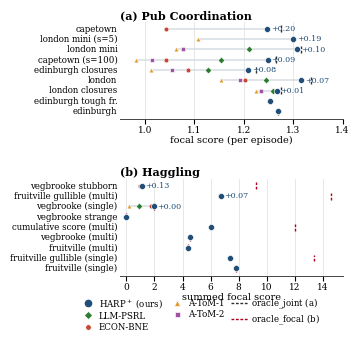

The matplotlib source for this figure:
#!/usr/bin/env python3
"""Figure 2 v10: dense per-config strip plot, all methods.

Pub values for A-ToM-1/A-ToM-2/LLM-PSRL decoded from the v8 radar PDF
by per-axis affine inversion anchored on PACT+/best-baseline/oracle
(lstsq residual <= 0.003). Haggling panel is focal-sum (the metric the
radar actually plotted, verified by tie geometry); cells not
recoverable from the radar are omitted and listed in MISSING.
Family palette follows Fig. 3: blue Bayesian, green LLM-PSRL,
warm LLM-coordination, dark oracle reference.
"""
import matplotlib.pyplot as plt
import matplotlib as mpl
import numpy as np
from matplotlib.lines import Line2D

mpl.rcParams.update({
    'font.size': 7.5, 'axes.linewidth': 0.7,
    'font.family': ['DejaVu Serif'], 'mathtext.fontset': 'dejavuserif',
    'axes.spines.top': False, 'axes.spines.right': False,
    'svg.fonttype': 'none', 'pdf.fonttype': 42,
})

C = {'PACT+': '#1F4E79', 'ECON-BNE': '#C34936', 'A-ToM-1': '#E29A2E',
     'A-ToM-2': '#A152A3', 'LLM-PSRL': '#2D7C31', 'Oracle': '#AF001F'}
MK = {'ECON-BNE': 'o', 'A-ToM-1': '^', 'A-ToM-2': 's', 'LLM-PSRL': 'D'}

# ---- Pub Coordination (focal score) --------------------------------------
# cfg: [PACT+, ECON, AToM1, AToM2, PSRL, Oracle]  None = unavailable
pub = {
 'london mini':        [1.3083, 1.0764, 1.064, 1.077, 1.211, 1.3167],
 'capetown (s=100)':   [1.2483, 1.0423, 0.983, 1.014, 1.155, 1.2651],
 'capetown':           [1.2472, 1.0439, None, None, None, 1.2759],
 'london mini (s=5)':  [1.3000, None, 1.1083, None, None, 1.3000],
 'edinburgh closures': [1.2083, 1.0865, 1.013, 1.055, 1.127, 1.2257],
 'london':             [1.3167, 1.2017, 1.154, 1.192, 1.245, 1.3354],
 'london closures':    [1.2667, 1.2349, 1.224, 1.235, 1.260, 1.2750],
 'edinburgh':          [1.2700, None, 1.2700, 1.270, 1.270, 1.2700],
 'edinburgh tough fr.':[1.2533, None, 1.2533, 1.253, 1.253, 1.2533],
}
# ---- Haggling (summed focal score) ---------------------------------------
# last entry: TRUE oracle_focal (exact full-information argmax, 30 seeds)
hag = {
 'vegbrooke (single)':          [1.9833, 1.7333, 0.217, 1.983, 0.900, 1.9833],
 'vegbrooke stubborn':          [1.1000, 0.9667, None, None, None, 9.2667],
 'fruitville gullible (multi)': [6.7667, 6.7000, None, None, None, 14.600],
 'fruitville (single)':         [7.8222, 7.8222, 7.822, 7.822, None, 7.8222],
 'fruitville gullible (single)':[7.4000, 7.4000, None, 7.400, 7.400, 13.400],
 'fruitville (multi)':          [4.4000, 4.4000, None, 4.400, 4.400, 4.4000],
 'vegbrooke (multi)':           [4.5500, 4.5500, None, 4.550, 4.550, 4.5500],
 'cumulative score (multi)':    [6.0000, 6.0000, None, 6.000, 6.000, 12.000],
 'vegbrooke strange':           [0.0000, 0.0000, None, 0.000, 0.000, 0.0000],
}

def margin(row):
    base = [v for v in row[1:5] if v is not None]
    return row[0] - max(base) if base else 0.0

pub_rows = sorted(pub.items(), key=lambda kv: margin(kv[1]))
hag_rows = sorted(hag.items(), key=lambda kv: margin(kv[1]))

fig, (ax1, ax2) = plt.subplots(
    2, 1, figsize=(3.45, 3.30),
    gridspec_kw={'height_ratios': [1, 1], 'hspace': 0.62})

def panel(ax, rows, oracle_col, xlab, xlim, annfmt, annpad, ocolor=C['Oracle']):
    n = len(rows)
    for y, (cfg, row) in enumerate(rows):
        vals = [v for v in row[:5] if v is not None]
        ax.plot([min(vals), max(vals)], [y, y], color='#D5DCE2', lw=1.1,
                zorder=1)
        for m, v in zip(['ECON-BNE','A-ToM-1','A-ToM-2','LLM-PSRL'], row[1:5]):
            if v is None: continue
            ax.scatter([v], [y], s=12, marker=MK[m], facecolor=C[m],
                       edgecolor='white', linewidths=0.45, zorder=3)
        if oracle_col is not None and row[oracle_col] is not None:
            o = row[oracle_col]
            ax.plot([o, o], [y-0.33, y+0.33], color=ocolor, lw=1.0,
                    ls=(0, (2, 1.2)), zorder=2)
        ax.scatter([row[0]], [y], s=19, color=C['PACT+'],
                   edgecolor='white', linewidths=0.45, zorder=4)
        ax.text(-0.012, y, cfg, ha='right', va='center', fontsize=6.2,
                transform=ax.get_yaxis_transform())
        m = margin(row)
        if m > 1e-9:
            xa = max(v for v in row[:5] if v is not None)
            ax.text(xa + annpad, y, annfmt % m, va='center', fontsize=5.8,
                    color=C['PACT+'])
    ax.set_yticks([]); ax.set_ylim(-0.7, n - 0.3)
    ax.set_xlim(*xlim)
    ax.set_xlabel(xlab, fontsize=7.0, labelpad=1.0)
    ax.tick_params(axis='x', labelsize=6.5, pad=1.5)
    ax.spines['left'].set_visible(False)
    ax.spines['bottom'].set_color('#444444')
    ax.grid(axis='x', color='#DDDDDD', lw=0.5, zorder=0)
    ax.set_axisbelow(True)

panel(ax1, pub_rows, 5, 'focal score (per episode)', (0.95, 1.40),
      '+%.2f', 0.008, ocolor='#2F2F2F')
ax1.set_title('(a) Pub Coordination', fontsize=8, loc='left', pad=2, fontweight='bold')
panel(ax2, hag_rows, 5, 'summed focal score', (-0.45, 15.4),
      '+%.2f', 0.22)
ax2.set_title('(b) Haggling', fontsize=8, loc='left', pad=2, fontweight='bold')

handles = [
    Line2D([], [], marker='o', ls='none', color=C['PACT+'], ms=4.5,
           label='HARP$^+$ (ours)'),
    Line2D([], [], marker='D', ls='none', markerfacecolor=C['LLM-PSRL'],
           markeredgecolor='white', markeredgewidth=0.45, ms=3.8,
           label='LLM-PSRL'),
    Line2D([], [], marker='o', ls='none', markerfacecolor=C['ECON-BNE'],
           markeredgecolor='white', markeredgewidth=0.45, ms=4,
           label='ECON-BNE'),
    Line2D([], [], marker='^', ls='none', markerfacecolor=C['A-ToM-1'],
           markeredgecolor='white', markeredgewidth=0.45, ms=4,
           label='A-ToM-1'),
    Line2D([], [], marker='s', ls='none', markerfacecolor=C['A-ToM-2'],
           markeredgecolor='white', markeredgewidth=0.45, ms=3.6,
           label='A-ToM-2'),
    Line2D([], [], color='#2F2F2F', lw=1.0, ls=(0, (2, 1.2)),
           label='oracle$\\_$joint (a)'),
    Line2D([], [], color=C['Oracle'], lw=1.0, ls=(0, (2, 1.2)),
           label='oracle$\\_$focal (b)'),
]
fig.legend(handles=handles, loc='lower center', ncol=3, frameon=False,
           fontsize=6.2, bbox_to_anchor=(0.575, -0.008),
           handletextpad=0.3, columnspacing=0.7, labelspacing=0.25)

fig.subplots_adjust(left=0.345, right=0.99, top=0.955, bottom=0.185)
fig.savefig('fig2_concordia_strip_v11c.pdf')
fig.savefig('fig2_concordia_strip_v11c.png', dpi=300)
print('saved v11c')
